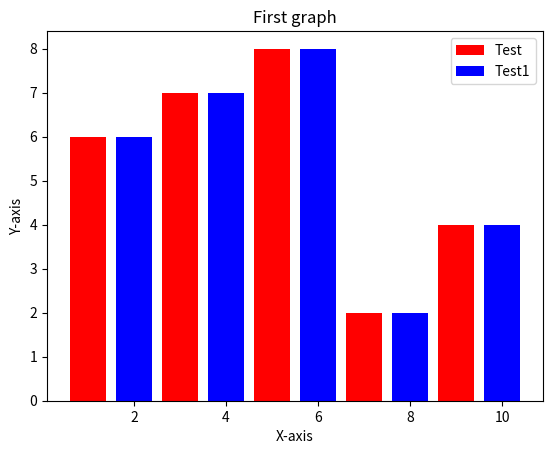

The script that saved this image:
# -*- coding: utf-8 -*-

import matplotlib.pyplot as plt


x = [1,3,5,7,9]
y = [6,7,8,2,4]

x1 = [10,8,6,4,2]
y1 = [4,2,8,7,6]


plt.bar(x, y, label="Test", color = "RED")
plt.bar(x1, y1, label="Test1", color = "Blue")

plt.xlabel('X-axis')
plt.ylabel("Y-axis")
plt.title("First graph")
plt.legend()
plt.show()
